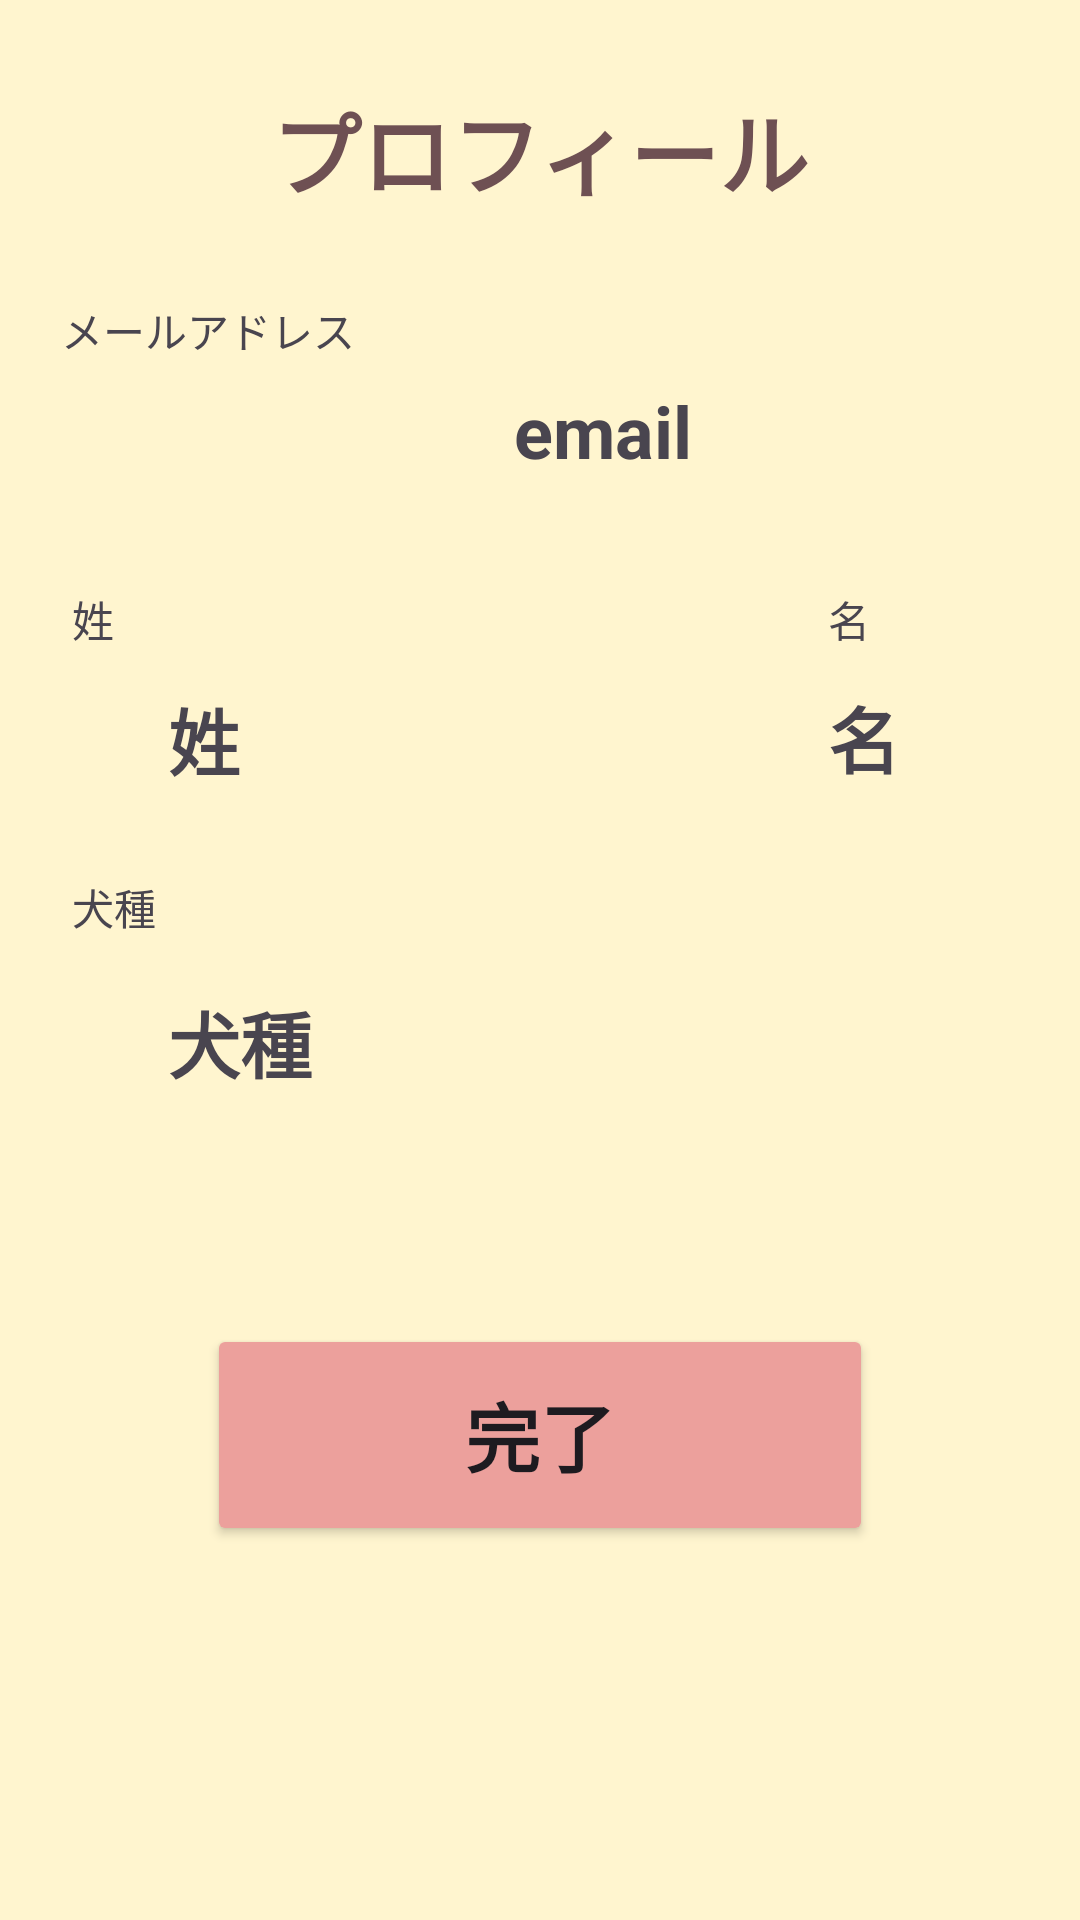

Produce the Android XML layout that renders to this screen, including the resource entries it uses.
<!-- AndroidManifest.xml: application theme Theme.Sinupsample -->
<!-- res/layout/fragment_profile.xml -->
<?xml version="1.0" encoding="utf-8"?>
<androidx.constraintlayout.widget.ConstraintLayout xmlns:android="http://schemas.android.com/apk/res/android"
    xmlns:app="http://schemas.android.com/apk/res-auto"
    xmlns:tools="http://schemas.android.com/tools"
    android:layout_width="match_parent"
    android:layout_height="match_parent"
    tools:context=".ProfileFragment">

    <ImageButton
        android:id="@+id/back_button"
        android:layout_width="37dp"
        android:layout_height="38dp"
        android:layout_marginTop="32dp"
        android:layout_marginEnd="40dp"
        android:padding="0dp"
   android:background="@null"
        android:scaleType="fitXY"
        android:src="@drawable/before_24"
        app:layout_constraintEnd_toStartOf="@+id/Text_profile"
        app:layout_constraintTop_toTopOf="parent" />

    <TextView
        android:id="@+id/lastNameTextView"
        android:layout_width="wrap_content"
        android:layout_height="wrap_content"
        android:layout_marginTop="8dp"
        android:layout_marginEnd="60dp"
        android:text="名"
        android:textSize="24dp"
        android:textStyle="bold"
        app:layout_constraintEnd_toEndOf="parent"
        app:layout_constraintTop_toBottomOf="@+id/after_nametext" />

    <TextView
        android:id="@+id/firstNameTextView"
        android:layout_width="wrap_content"
        android:layout_height="wrap_content"
        android:layout_marginStart="56dp"
        android:layout_marginTop="12dp"
        android:text="姓"
        android:textSize="24dp"
        android:textStyle="bold"
        app:layout_constraintStart_toStartOf="parent"
        app:layout_constraintTop_toBottomOf="@+id/befor_nametext" />

    <TextView
        android:id="@+id/userEmailTextView"
        android:layout_width="wrap_content"
        android:layout_height="wrap_content"
        android:layout_marginStart="92dp"
        android:layout_marginTop="7dp"
        android:layout_marginEnd="50dp"
        android:text="email"
        android:textSize="24dp"
        android:textStyle="bold"
        app:layout_constraintEnd_toEndOf="parent"
        app:layout_constraintStart_toStartOf="parent"
        app:layout_constraintTop_toBottomOf="@+id/mail_text" />

    <TextView
        android:id="@+id/Text_profile"
        android:layout_width="wrap_content"
        android:layout_height="wrap_content"
        android:layout_marginTop="28dp"
        android:text="プロフィール"
        android:textColor="@color/brown2"
        android:textSize="30dp"
        android:textStyle="bold"
        app:layout_constraintEnd_toEndOf="parent"
        app:layout_constraintStart_toStartOf="parent"
        app:layout_constraintTop_toTopOf="parent" />

    <TextView
        android:id="@+id/mail_text"
        android:layout_width="wrap_content"
        android:layout_height="wrap_content"
        android:layout_marginTop="28dp"
        android:layout_marginEnd="10dp"
        android:text="メールアドレス"
        app:layout_constraintEnd_toEndOf="parent"
        app:layout_constraintHorizontal_bias="0.081"
        app:layout_constraintStart_toStartOf="parent"
        app:layout_constraintTop_toBottomOf="@+id/Text_profile" />


    <TextView
        android:id="@+id/befor_nametext"
        android:layout_width="wrap_content"
        android:layout_height="wrap_content"
        android:layout_marginStart="24dp"
        android:layout_marginTop="196dp"
        android:text="姓"
        app:layout_constraintStart_toStartOf="parent"
        app:layout_constraintTop_toTopOf="parent" />

    <TextView
        android:id="@+id/after_nametext"
        android:layout_width="20dp"
        android:layout_height="24dp"
        android:layout_marginStart="276dp"
        android:layout_marginTop="196dp"
        android:text="名"
        app:layout_constraintStart_toStartOf="parent"
        app:layout_constraintTop_toTopOf="parent" />

    <TextView
        android:id="@+id/dogbreed_text"
        android:layout_width="wrap_content"
        android:layout_height="wrap_content"
        android:layout_marginStart="24dp"
        android:layout_marginTop="292dp"
        android:text="犬種"
        app:layout_constraintStart_toStartOf="parent"
        app:layout_constraintTop_toTopOf="parent" />

    <TextView
        android:id="@+id/dogkind_text"
        android:layout_width="wrap_content"
        android:layout_height="wrap_content"
        android:layout_marginStart="56dp"
        android:layout_marginTop="17dp"
        android:text="犬種"
        android:textSize="24dp"
        android:textStyle="bold"
        app:layout_constraintStart_toStartOf="parent"
        app:layout_constraintTop_toBottomOf="@+id/dogbreed_text" />

    <Button
        android:id="@+id/completion_button"
        android:layout_width="222dp"
        android:layout_height="74dp"
        android:backgroundTint="@color/pink"
        android:text="完了"
        android:textSize="25dp"
        android:textStyle="bold"
        app:layout_constraintBottom_toBottomOf="parent"
        app:layout_constraintEnd_toEndOf="parent"
        app:layout_constraintStart_toStartOf="parent"
        app:layout_constraintTop_toTopOf="parent"
        app:layout_constraintVertical_bias="0.78" />


</androidx.constraintlayout.widget.ConstraintLayout>
<!-- resources referenced by this layout -->
<resources>
  <color name="brown2">#6E5053</color>
  <color name="pink">#ECA09C</color>
  <style name="Theme.Sinupsample" parent="Base.Theme.Sinupsample" />
  <style name="Base.Theme.Sinupsample" parent="Theme.Material3.DayNight.NoActionBar">
          <item name="colorPrimary">@color/cream2</item>
          <item name="colorPrimaryContainer">@color/black</item>
  
          
          <item name="colorPrimaryVariant">@color/cream</item>
          
          <item name="colorOnPrimary">@color/white</item>
          <item name="android:windowBackground">@color/cream</item>
          
          <item name="android:statusBarColor">?attr/colorPrimaryVariant</item>
      </style>
  <color name="cream2">#DCC163</color>
  <color name="black">#FF000000</color>
  <color name="cream">#FFF5CF</color>
  <color name="white">#FFFFFFFF</color>
</resources>
